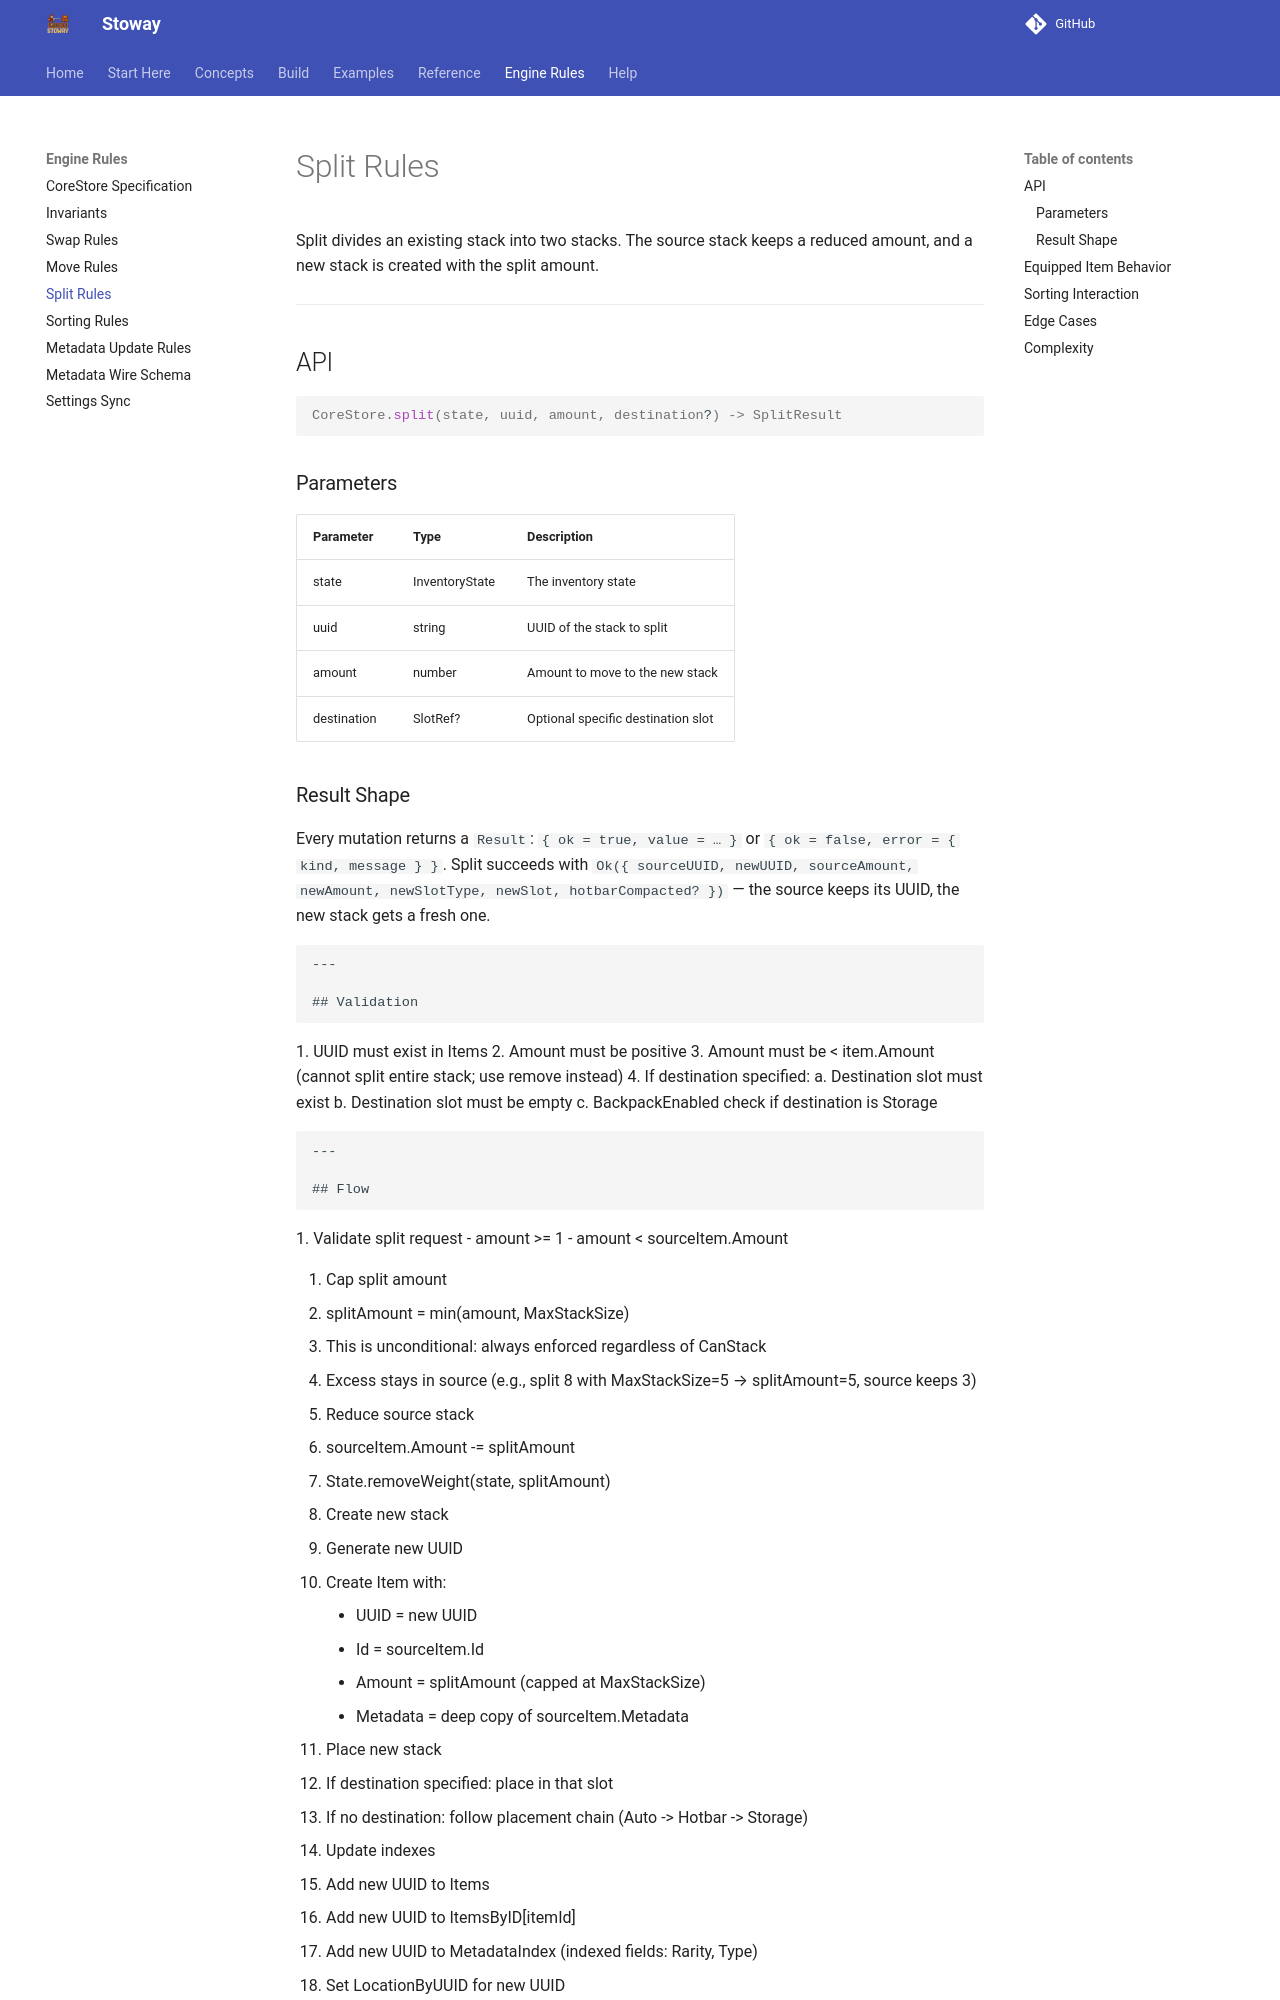

repository: Zyn-ic/Stoway · page: specs/SplitRules/index.html · generator: mkdocs

# Split Rules

Split divides an existing stack into two stacks. The source stack keeps a reduced amount, and a new stack is created with the split amount.

---

## API

```luau
CoreStore.split(state, uuid, amount, destination?) -> SplitResult
```

### Parameters

| Parameter | Type | Description |
|-----------|------|-------------|
| state | InventoryState | The inventory state |
| uuid | string | UUID of the stack to split |
| amount | number | Amount to move to the new stack |
| destination | SlotRef? | Optional specific destination slot |
